Photos from the image-classification dataset "picture" in the GitHub repository hk-railway/picturebook. Its 18 classes are: JR bus, JR ETC, JR EXP DC, JR EXP EC, JR ferry, JR local&etc PC, JR local diesel car, JR LOCAL EC1, JR LOCAL EC2, JR local hybrid car, JR LOCO, JR maglev, JR shinkansen, JR super express diesel car, JR super express electric car, JR superexp ec(jnr1), JR superexp ec(jnr2), JR super express passenger car.

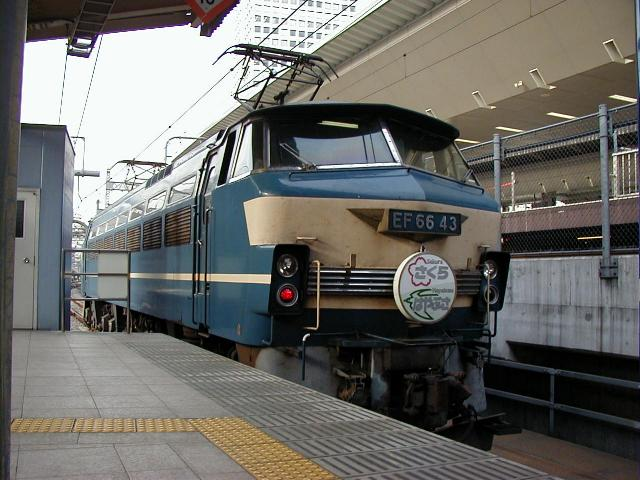
Label: JR LOCO

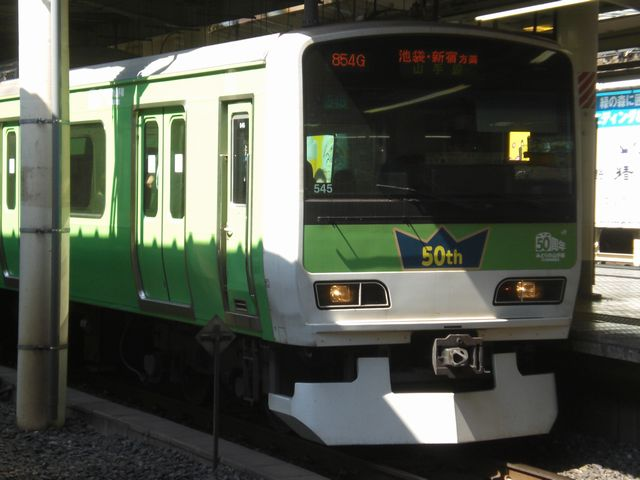
Label: JR LOCAL EC2

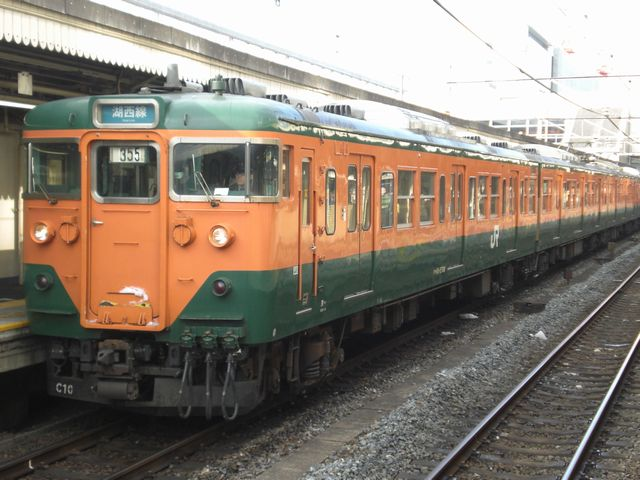
Label: JR LOCAL EC1

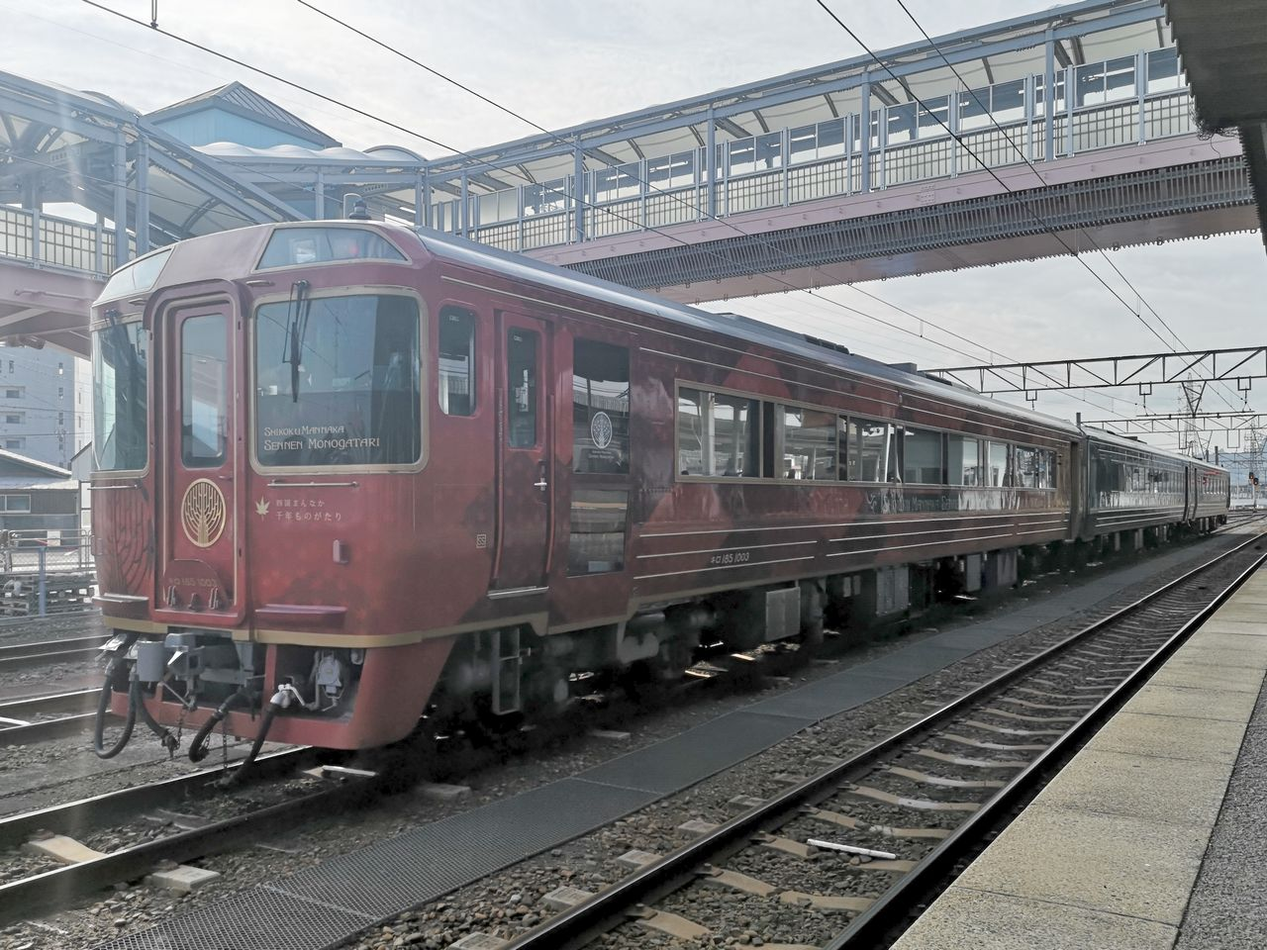
Label: JR super express diesel car

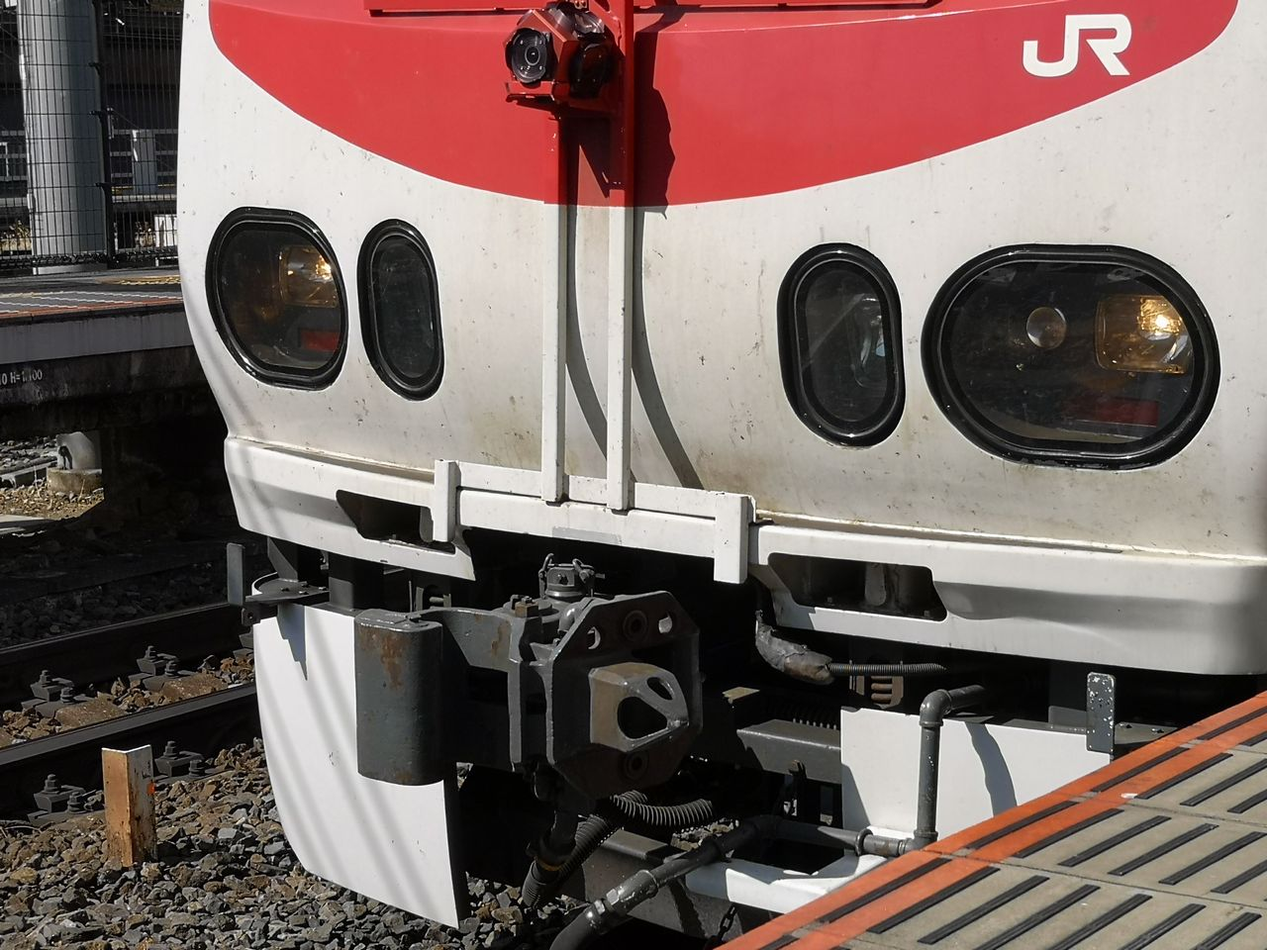
Label: JR ETC

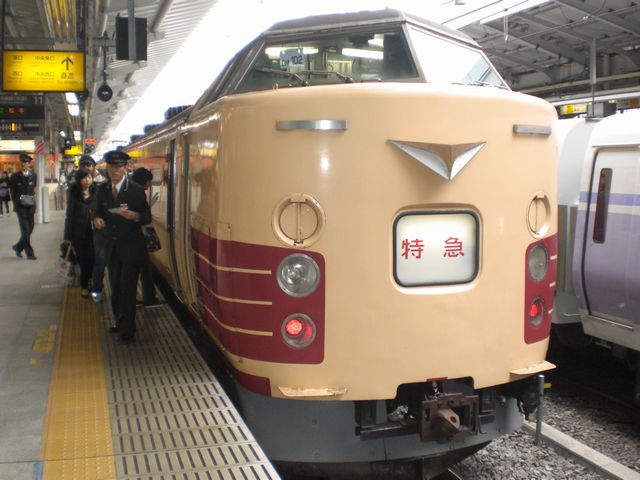
Label: JR superexp ec(jnr1)
